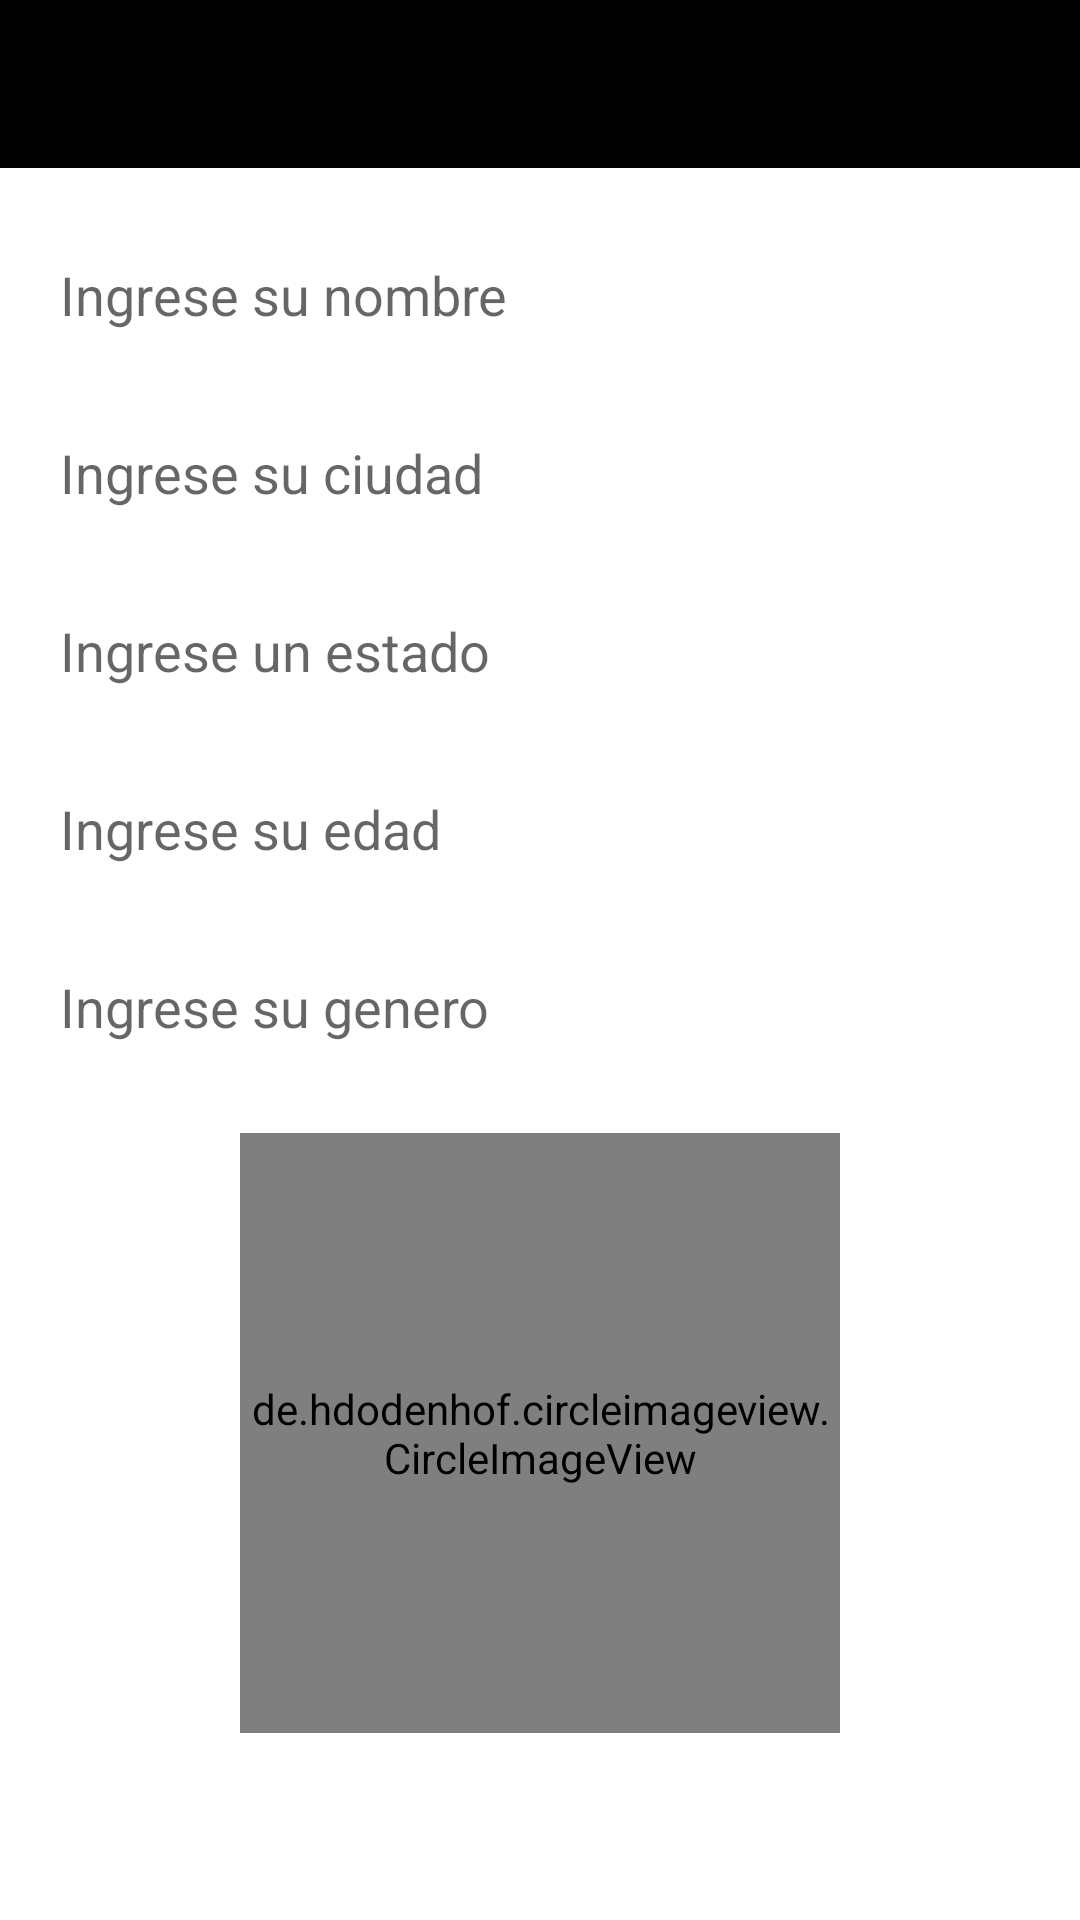

Android layout source for this screen:
<!-- AndroidManifest.xml: application theme Theme.WhatsappClone -->
<!-- res/layout/activity_septup.xml -->
<?xml version="1.0" encoding="utf-8"?>
<RelativeLayout
    xmlns:android="http://schemas.android.com/apk/res/android"
    xmlns:app="http://schemas.android.com/apk/res-auto"
    xmlns:tools="http://schemas.android.com/tools"
    android:layout_width="match_parent"
    android:layout_height="match_parent"
    tools:context=".SeptupActivity">

    <include
        android:id="@+id/toolbar_setup"
        layout="@layout/toolbar_principal"/>
    <EditText
        android:id="@+id/nombre_setup"
        android:layout_width="match_parent"
        android:layout_height="wrap_content"
        android:background="@drawable/textos"
        android:layout_below="@+id/toolbar_setup"
        android:padding="10dp"
        android:hint="Ingrese su nombre"
        android:layout_marginTop="20dp"
        android:layout_marginLeft="10dp"
        android:layout_marginRight="10dp"/>

    <EditText
        android:id="@+id/ciudad_setup"
        android:layout_width="match_parent"
        android:layout_height="wrap_content"
        android:background="@drawable/textos"
        android:layout_below="@+id/nombre_setup"
        android:padding="10dp"
        android:hint="Ingrese su ciudad"
        android:layout_marginTop="15dp"
        android:layout_marginLeft="10dp"
        android:layout_marginRight="10dp"/>

    <EditText
        android:id="@+id/estado_setup"
        android:layout_width="match_parent"
        android:layout_height="wrap_content"
        android:background="@drawable/textos"
        android:layout_below="@+id/ciudad_setup"
        android:padding="10dp"
        android:hint="Ingrese un estado"
        android:layout_marginTop="15dp"
        android:layout_marginLeft="10dp"
        android:layout_marginRight="10dp"/>

    <EditText
        android:id="@+id/edad_setup"
        android:layout_width="match_parent"
        android:layout_height="wrap_content"
        android:background="@drawable/textos"
        android:layout_below="@+id/estado_setup"
        android:padding="10dp"
        android:hint="Ingrese su edad"
        android:layout_marginTop="15dp"
        android:layout_marginLeft="10dp"
        android:layout_marginRight="10dp"/>

    <EditText
        android:id="@+id/genero_setup"
        android:layout_width="match_parent"
        android:layout_height="wrap_content"
        android:background="@drawable/textos"
        android:layout_below="@+id/edad_setup"
        android:padding="10dp"
        android:hint="Ingrese su genero"
        android:layout_marginTop="15dp"
        android:layout_marginLeft="10dp"
        android:layout_marginRight="10dp"/>

    <de.hdodenhof.circleimageview.CircleImageView
        android:id="@+id/imagen_setup"
        android:layout_width="200dp"
        android:layout_height="200dp"
        android:layout_below="@id/genero_setup"
        android:layout_marginTop="20dp"
        android:layout_centerHorizontal="true"
        android:src="@drawable/no_profile"
        app:civ_border_color="@color/black"
        app:civ_border_width="2dp"/>

    <Button
        android:id="@+id/boton_setup"
        android:layout_width="match_parent"
        android:layout_height="wrap_content"
        android:background="@drawable/botones"
        android:layout_below="@+id/imagen_setup"
        android:padding="10dp"
        android:text="guardar informacion"
        android:textColor="#ffffff"
        android:layout_marginTop="15dp"
        android:layout_marginLeft="10dp"
        android:layout_marginRight="10dp"/>


</RelativeLayout>
<!-- res/layout/toolbar_principal.xml (included above) -->
<?xml version="1.0" encoding="utf-8"?>
<androidx.appcompat.widget.Toolbar
    xmlns:android="http://schemas.android.com/apk/res/android"
    android:layout_width="match_parent"
    android:layout_height="wrap_content"
    android:id="@+id/tollbar_app_principal"
    android:background="@color/black"
    android:theme="@style/ThemeOverlay.AppCompat.Dark.ActionBar">

</androidx.appcompat.widget.Toolbar>
<!-- resources referenced by this layout -->
<resources>
  <color name="black">#FF000000</color>
  <style name="Theme.WhatsappClone" parent="Theme.MaterialComponents.Light.NoActionBar">
          
          <item name="colorPrimary">@color/purple_500</item>
          <item name="colorPrimaryVariant">@color/purple_700</item>
          <item name="colorOnPrimary">@color/white</item>
          
          <item name="colorSecondary">@color/teal_200</item>
          <item name="colorSecondaryVariant">@color/teal_700</item>
          <item name="colorOnSecondary">@color/black</item>
          
          <item name="android:statusBarColor" tools:targetApi="l">?attr/colorPrimaryVariant</item>
          
  
      </style>
  <color name="purple_500">#04000B</color>
  <color name="purple_700">#030205</color>
  <color name="white">#FFFFFFFF</color>
  <color name="teal_200">#FF03DAC5</color>
  <color name="teal_700">#FF018786</color>
</resources>
